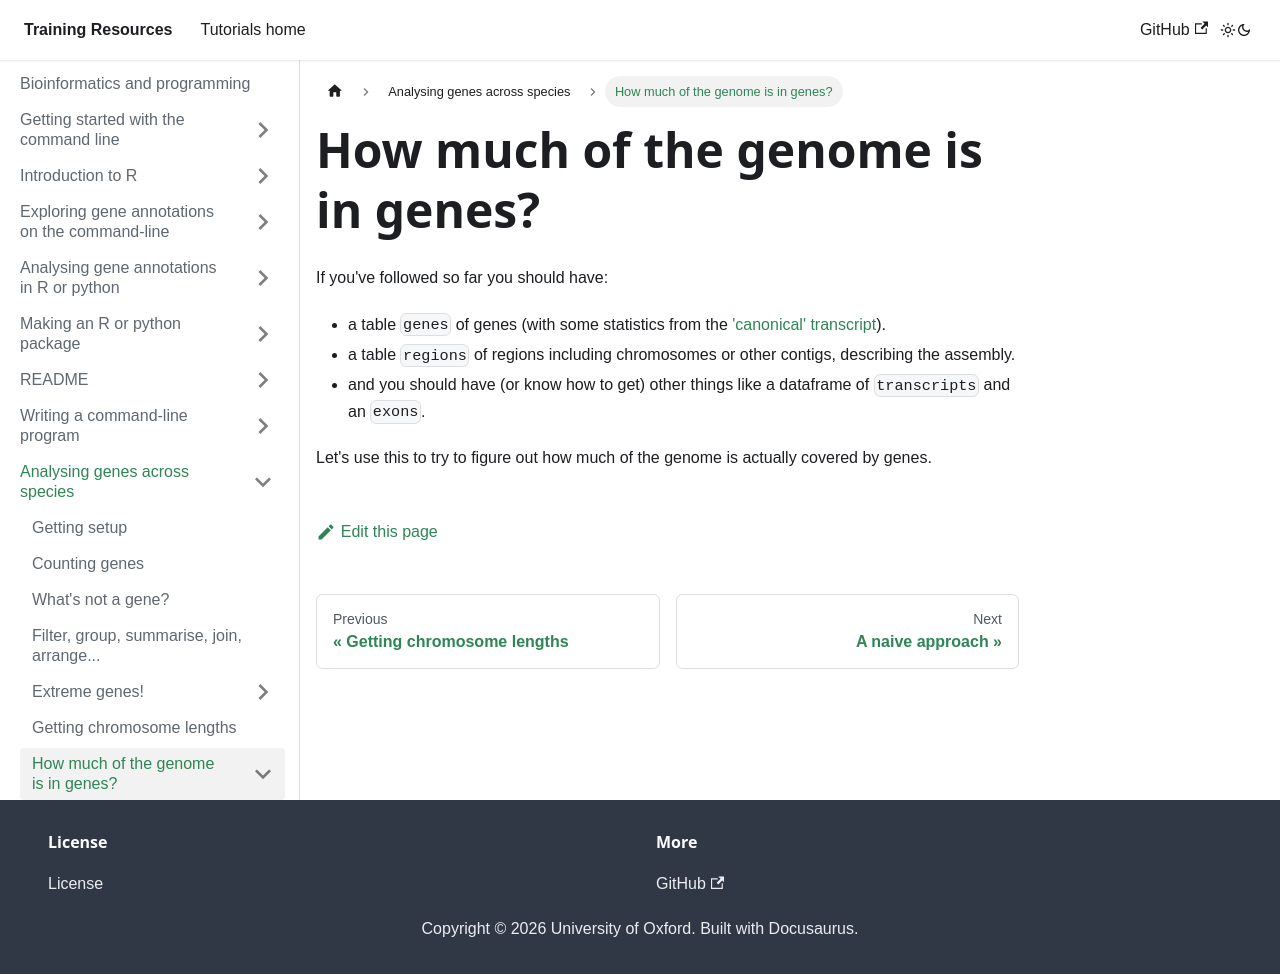

repository: chg-training/chg-training-resources · page: bioinformatics/analysing_genes_across_species/how_much_in_genes/index.html · generator: docusaurus

---
sidebar_position: 10
---

import Tabs from '@theme/Tabs';
import TabItem from '@theme/TabItem';

# How much of the genome is in genes?

If you've followed so far you should have:

- a table `genes` of genes (with some statistics from the ['canonical' transcript](../extreme_genes/003_canonical_transcripts.md)).
- a table `regions` of regions including chromosomes or other contigs, describing the assembly.
- and you should have (or know how to get) other things like a dataframe of `transcripts` and an `exons`.

Let's use this to try to figure out how much of the genome is actually covered by genes.
